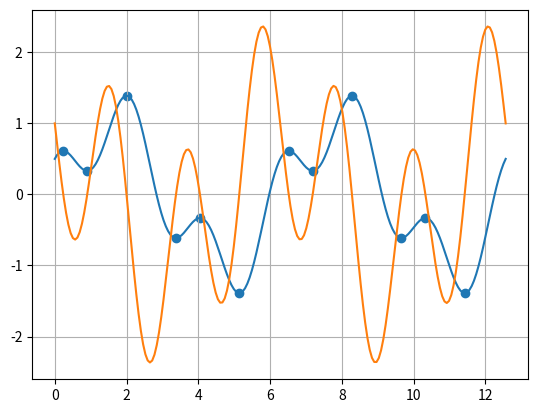

This chart was generated by the following Python code:
import numpy as np


def gradient(coords, func, epsilon=0.01):
    """Finds the gradient in n-dimensions of a function at a point"""
    dimension = len(coords)
    coords = np.array(coords)
    grad_vector = np.array([])
    for i in range(dimension):
        # for each dimension calculate the gradient
        offset = np.zeros(dimension)
        offset[i] += epsilon    # create a vector with an offset to a coordinate e.g. [0, 0.01, 0]

        coordinates_l = coords - offset
        lower = func(*coordinates_l)

        coordinates_u = coords + offset
        upper = func(*coordinates_u)

        grad = ((upper - lower)/(2*epsilon))
        grad_vector = np.append(grad_vector, grad)
    return grad_vector


def descend_slope(init_coords, func, alpha=0.01, min_norm=10**-5):
    """Starting at point init_coords, the function finds the closest minimum to the initial point by "descending" the curve"""
    coords = np.array(init_coords)
    count = 0
    while True:
        grad = gradient(coords, func)
        coords = coords - alpha * grad
        count += 1
        if np.linalg.norm(grad) < min_norm or count > 10**5:
            print("\nIterations:  ", count)
            return np.append(coords, func(*coords))    # Returns x,y,z coordinates of minimum point


def func_grad(func_array) -> list[list[float]]:
    """Finds the derivative of a 2D function given an array of discrete points"""
    x_vals, y_vals = func_array
    epsilon = x_vals[1] - x_vals[0]

    grad = [(-25 * y_vals[0] + 48 * y_vals[1] - 36 * y_vals[2] + 16 * y_vals[3] - 3 * y_vals[4]) / (12 * epsilon)]

    for i in range(1, len(x_vals)-1):
        grad.append((y_vals[i + 1] - y_vals[i - 1])/(2*epsilon))

    grad.append((25 * y_vals[-1] - 48 * y_vals[-2] + 36 * y_vals[-3] - 16 * y_vals[-4] + 3 * y_vals[-5]) / (12 * epsilon))
    
    return [x_vals, grad]


def double_grad(func_array):
    """Finds the double derivative of a 2D function given an array of discrete points"""
    d1 = func_grad(func_array)
    d2 = func_grad(d1)
    return d2


def find_zeros(coords):
    """Returns the roots or zeros of any 2D function given the x and y coordinates"""
    x,y = coords
    zero_crossings = np.where(np.diff(np.sign(y)))[0]

    zeros = []
    for i in zero_crossings:
        x0 = x[i]
        x1 = x[i+1]
        y0 = y[i]
        y1 = y[i+1]
        zero = x0 - y0 * (x1 - x0) / (y1 - y0)
        zeros.append(zero)

    return zeros


def find_stationary_points(coords):
    """Returns the x-coordinates the stationary points of any 2D function"""
    grad_coords = func_grad(coords)
    zeros = find_zeros(grad_coords)
    # TODO: return the actal stationary point, not just the x value of the stationary point
    return zeros



# Testing:
if __name__ == "__main__":
    def function(x, y):
        return np.sin(0.1*x)*np.sin(0.1*y)  # Define the function here


    g1 = gradient((np.pi, 3), function)
    print(g1, "\tGradient vector")
    print(g1/np.linalg.norm(g1), "\tUnit gradient vector")

    minimum = descend_slope((-2, 0), function)
    print(minimum)

    import matplotlib.pyplot as plt

    def func(x):
        x = np.array(x)
        return np.sin(x) + 0.5*np.cos(3*x)

    x = np.linspace(0,4*np.pi, 200)
    y = func(x)

    sp = find_stationary_points([x,y])
    print(sp)

    plt.grid(True)
    plt.plot(x,y)
    plt.plot(*func_grad([x,y]))
    plt.scatter(sp, func(sp))
    plt.show()
